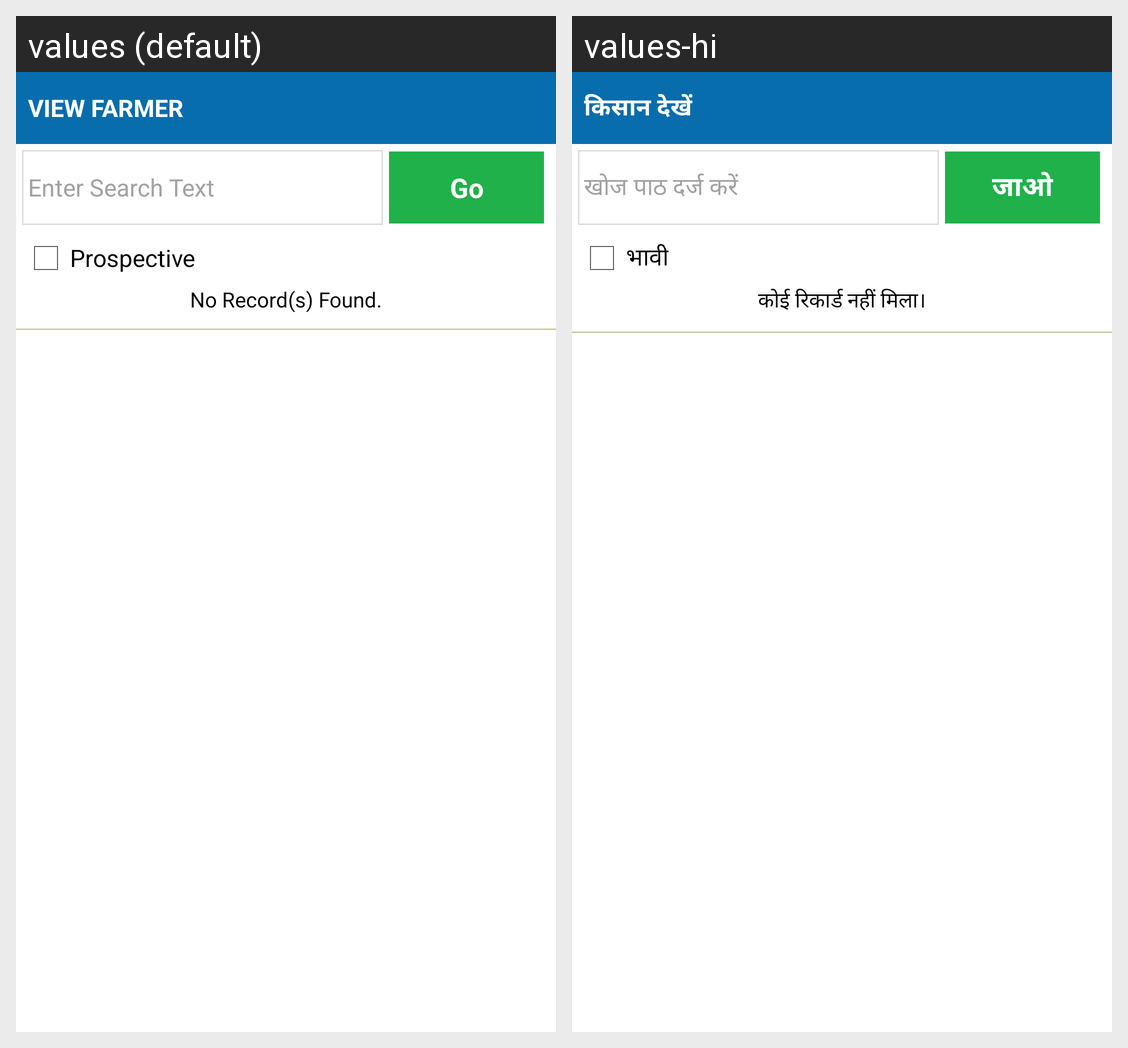

The same Android screen rendered under two of its app's locales, left to right. List the strings drawn on it with the default value and each locale's translation.
Android screen res/layout/activity_farmer_list.xml rendered under 2 locales, left to right: values (default), values-hi. Device: Nexus 5 (rendered at 1080×1920; each locale shown at half size, 540×960, under a caption strip naming it); theme AppTheme.
Strings drawn on this screen, with the default value and each locale's value (text and hints the layout hard-codes, and strings that could not be matched under every locale, appear in the picture but are not listed):

label_viewFarmer
  values: View Farmer
  values-hi: किसान देखें

hintsearchtext
  values: Enter Search Text
  values-hi: खोज पाठ दर्ज करें

label_Search
  values: Go
  values-hi: जाओ

label_prospective
  values: Prospective
  values-hi: भावी

datalabel_NoRecord
  values: No Record(s) Found.
  values-hi: कोई रिकार्ड नहीं मिला।
